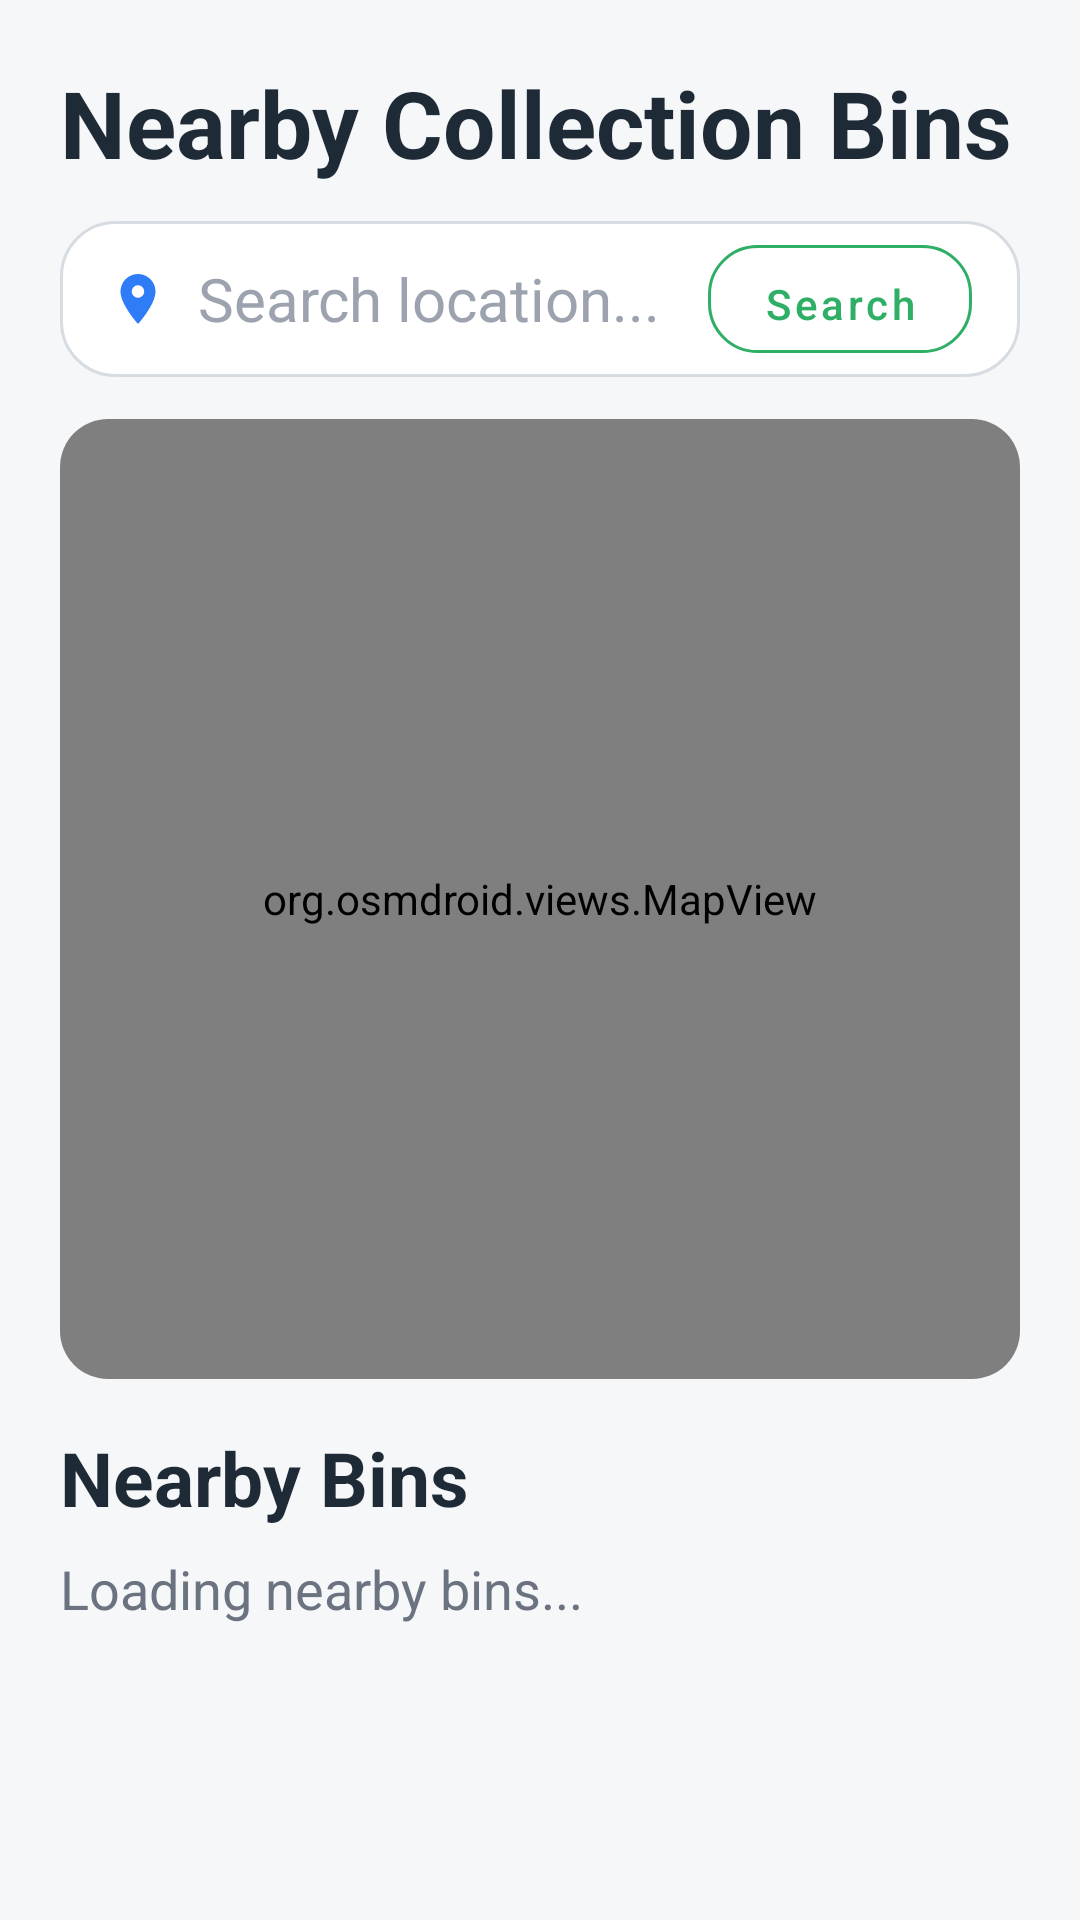

Here is an Android app screen rendered from its layout file. Give the layout XML and the strings, colors and styles it references.
<!-- AndroidManifest.xml: application theme Theme.MobileEwaste -->
<!-- res/layout/fragment_locate.xml -->
<?xml version="1.0" encoding="utf-8"?>
<androidx.constraintlayout.widget.ConstraintLayout xmlns:android="http://schemas.android.com/apk/res/android"
    xmlns:app="http://schemas.android.com/apk/res-auto"
    android:layout_width="match_parent"
    android:layout_height="match_parent"
    android:background="#F6F7F9">

    <androidx.core.widget.NestedScrollView
        android:id="@+id/locateScroll"
        android:layout_width="0dp"
        android:layout_height="0dp"
        android:fillViewport="true"
        android:padding="20dp"
        app:layout_constraintBottom_toBottomOf="parent"
        app:layout_constraintEnd_toEndOf="parent"
        app:layout_constraintStart_toStartOf="parent"
        app:layout_constraintTop_toTopOf="parent">

        <LinearLayout
            android:layout_width="match_parent"
            android:layout_height="wrap_content"
            android:orientation="vertical">

                <TextView
                    android:layout_width="wrap_content"
                    android:layout_height="wrap_content"
                    android:text="Nearby Collection Bins"
                    android:textColor="#1F2A37"
                    android:textSize="31sp"
                    android:textStyle="bold" />

            <LinearLayout
                android:layout_width="match_parent"
                android:layout_height="52dp"
                android:layout_marginTop="12dp"
                android:background="@drawable/bg_input"
                android:gravity="center_vertical"
                android:orientation="horizontal"
                android:paddingStart="16dp"
                android:paddingEnd="16dp">

                <ImageView
                    android:layout_width="20dp"
                    android:layout_height="20dp"
                    android:src="@drawable/ic_pin" />

                <EditText
                    android:id="@+id/searchQuery"
                    android:layout_width="0dp"
                    android:layout_height="wrap_content"
                    android:layout_marginStart="10dp"
                    android:layout_weight="1"
                    android:background="@null"
                    android:hint="Search location..."
                    android:imeOptions="actionSearch"
                    android:inputType="number"
                    android:textColor="#111827"
                    android:textColorHint="#9CA3AF"
                    android:textSize="20sp" />

                <com.google.android.material.button.MaterialButton
                    android:id="@+id/searchButton"
                    android:layout_width="wrap_content"
                    android:layout_height="36dp"
                    android:layout_marginStart="8dp"
                    android:background="@drawable/bg_button_outline"
                    android:paddingStart="12dp"
                    android:paddingEnd="12dp"
                    android:text="Search"
                    android:textAllCaps="false"
                    android:textColor="#2FAE66"
                    android:textSize="14sp" />

            </LinearLayout>

            <com.google.android.material.card.MaterialCardView
                android:layout_width="match_parent"
                android:layout_height="320dp"
                android:layout_marginTop="14dp"
                app:cardCornerRadius="16dp"
                app:cardElevation="1dp">

                <org.osmdroid.views.MapView
                    android:id="@+id/osmMap"
                    android:layout_width="match_parent"
                    android:layout_height="match_parent" />

            </com.google.android.material.card.MaterialCardView>

            <TextView
                android:id="@+id/nearbyBinsTitle"
                android:layout_width="wrap_content"
                android:layout_height="wrap_content"
                android:layout_marginTop="16dp"
                android:text="Nearby Bins"
                android:textColor="#1F2A37"
                android:textSize="25sp"
                android:textStyle="bold" />

            <TextView
                android:id="@+id/nearbyBinsLoading"
                android:layout_width="wrap_content"
                android:layout_height="wrap_content"
                android:layout_marginTop="8dp"
                android:text="Loading nearby bins..."
                android:textColor="#6B7280"
                android:textSize="18sp" />

            <TextView
                android:id="@+id/nearbyBinsEmpty"
                android:layout_width="wrap_content"
                android:layout_height="wrap_content"
                android:layout_marginTop="8dp"
                android:text="No nearby bins found."
                android:textColor="#6B7280"
                android:textSize="18sp"
                android:visibility="gone" />

            <LinearLayout
                android:id="@+id/nearbyBinsContainer"
                android:layout_width="match_parent"
                android:layout_height="wrap_content"
                android:layout_marginTop="10dp"
                android:orientation="vertical" />

        </LinearLayout>
    </androidx.core.widget.NestedScrollView>

</androidx.constraintlayout.widget.ConstraintLayout>
<!-- resources referenced by this layout -->
<resources>
  <!-- drawable bg_button_outline (drawable) -->
  <?xml version="1.0" encoding="utf-8"?>
  <shape xmlns:android="http://schemas.android.com/apk/res/android" android:shape="rectangle">
      <solid android:color="#00000000" />
      <stroke android:width="1dp" android:color="@color/brand_green" />
      <corners android:radius="16dp" />
  </shape>
  <!-- drawable bg_input (drawable) -->
  <?xml version="1.0" encoding="utf-8"?>
  <shape xmlns:android="http://schemas.android.com/apk/res/android" android:shape="rectangle">
      <solid android:color="@color/input_bg" />
      <stroke android:width="1dp" android:color="@color/input_border" />
      <corners android:radius="18dp" />
      <padding
          android:bottom="8dp"
          android:left="12dp"
          android:right="12dp"
          android:top="8dp" />
  </shape>
  <!-- drawable ic_pin (drawable) -->
  <?xml version="1.0" encoding="utf-8"?>
  <vector xmlns:android="http://schemas.android.com/apk/res/android"
      android:width="24dp"
      android:height="24dp"
      android:viewportWidth="24"
      android:viewportHeight="24">
      <path
          android:fillColor="#2E7CF6"
          android:pathData="M12,2 C8.13,2 5,5.13 5,9 c0,5.25 7,13 7,13 s7,-7.75 7,-13 c0,-3.87 -3.13,-7 -7,-7 z M12,11.5 a2.5,2.5 0 1,1 0,-5 a2.5,2.5 0 0,1 0,5 z" />
  </vector>
  <style name="Theme.MobileEwaste" parent="Base.Theme.MobileEwaste" />
  <color name="brand_green">#2FAE66</color>
  <color name="input_bg">#FFFFFF</color>
  <color name="input_border">#D7DCE2</color>
  <style name="Base.Theme.MobileEwaste" parent="Theme.MaterialComponents.DayNight.NoActionBar">
          <item name="colorPrimary">@color/brand_green</item>
          <item name="colorSecondary">@color/brand_green</item>
      </style>
</resources>
